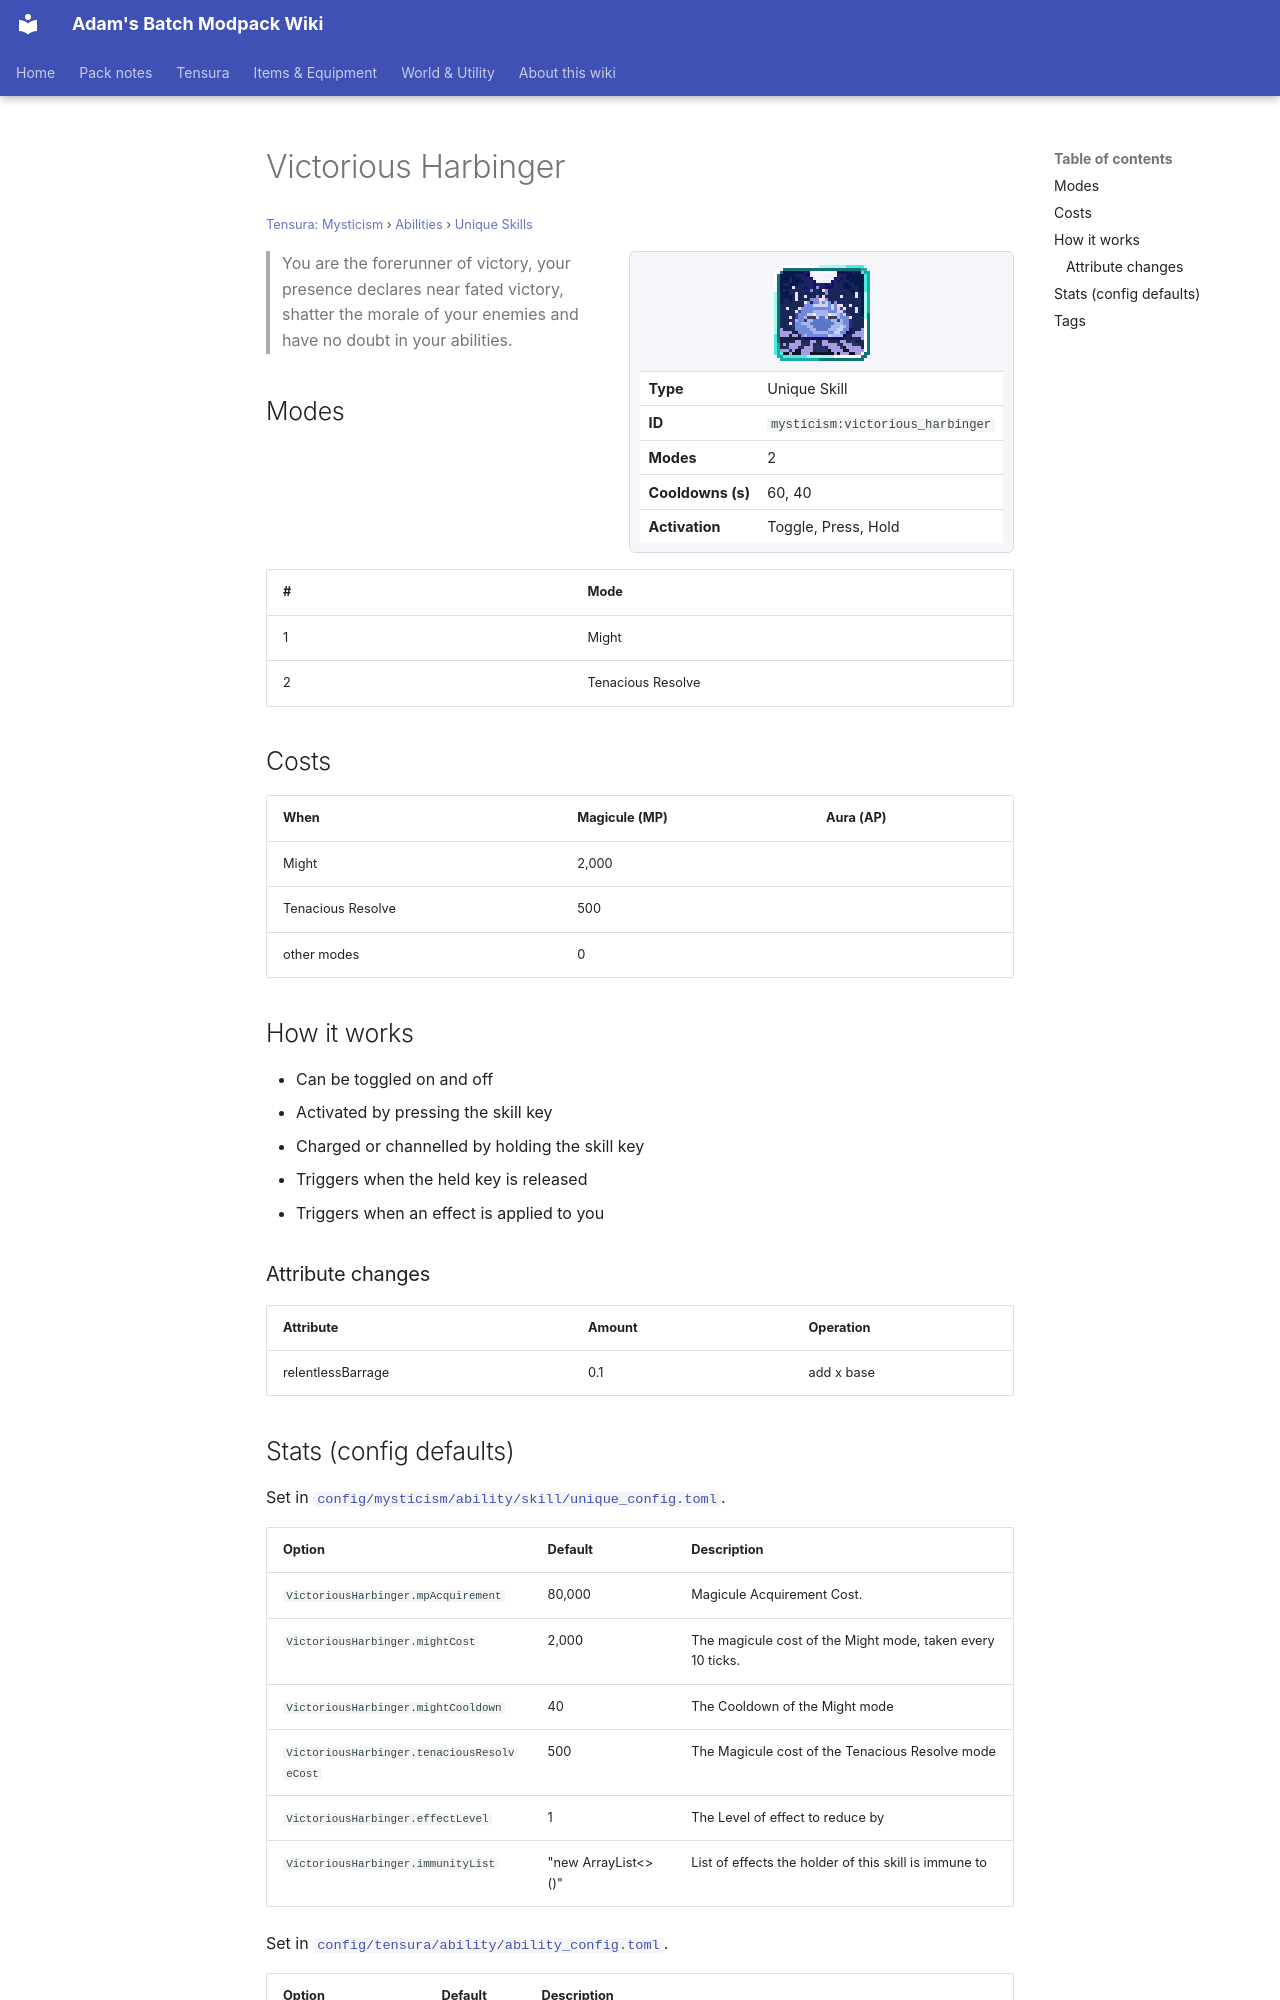

repository: Proteus-Nell/Adams-Batch-MC-Modpack-Wiki · page: tensura-mysticism/abilities/unique-skills/victorious-harbinger/index.html · generator: mkdocs

# Victorious Harbinger

<small>[Tensura: Mysticism](../../index.md) &rsaquo; [Abilities](../index.md) &rsaquo; [Unique Skills](index.md)</small>

<div class="infobox" markdown>

![Victorious Harbinger](../../../assets/icons/mysticism/skill/victorious_harbinger.png)

| | |
|---|---|
| **Type** | Unique Skill |
| **ID** | `mysticism:victorious_harbinger` |
| **Modes** | 2 |
| **Cooldowns (s)** | 60, 40 |
| **Activation** | Toggle, Press, Hold |

</div>

> You are the forerunner of victory, your presence declares near fated victory, shatter the morale of your enemies and have no doubt in your abilities.

## Modes

| # | Mode |
|---|---|
| 1 | Might |
| 2 | Tenacious Resolve |

## Costs

| When | Magicule (MP) | Aura (AP) |
|---|---|---|
| Might | 2,000 |  |
| Tenacious Resolve | 500 |  |
| other modes | 0 |  |

## How it works

- Can be toggled on and off
- Activated by pressing the skill key
- Charged or channelled by holding the skill key
- Triggers when the held key is released
- Triggers when an effect is applied to you

### Attribute changes

| Attribute | Amount | Operation |
|---|---|---|
| relentlessBarrage | 0.1 | add x base |
